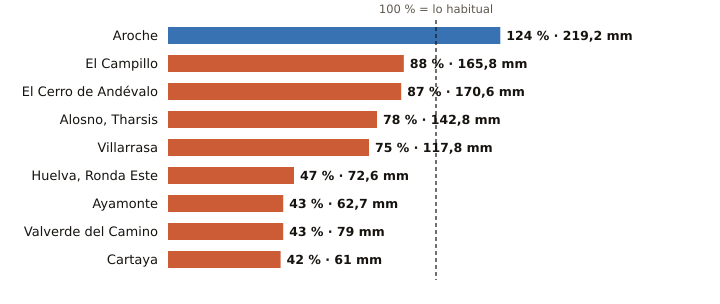

Source data for this figure (header and first rows):
estacion, provincia, indicativo, mm_otono, referencia_mm, pct, periodo_referencia, hasta, hora
Aroche, Huelva, 4527X, 219.2, 177.0, 124, 2004-2025, 2026-11-25, 16
El Campillo, Huelva, 4608X, 165.8, 189.0, 88, 2008-2025, 2026-11-25, 17
El Cerro de Andévalo, Huelva, 4584X, 170.6, 195.5, 87, 2008-2025, 2026-11-25, 16
Alosno, Tharsis, Huelva, 4589X, 142.8, 183.0, 78, 2008-2025, 2026-11-25, 17
Villarrasa, Huelva, 4622X, 117.8, 156.1, 75, 2011-2025, 2026-11-25, 16
Huelva, Ronda Este, Huelva, 4642E, 72.6, 153.3, 47, 1991-2020, 2026-11-25, 17
Ayamonte, Huelva, 4549Y, 62.7, 146.1, 43, 2003-2025, 2026-11-25, 17
Valverde del Camino, Huelva, 4575X, 79.0, 182.0, 43, 2005-2025, 2026-11-25, 17
Cartaya, Huelva, 4554X, 61.0, 144.1, 42, 2008-2025, 2026-11-25, 16
